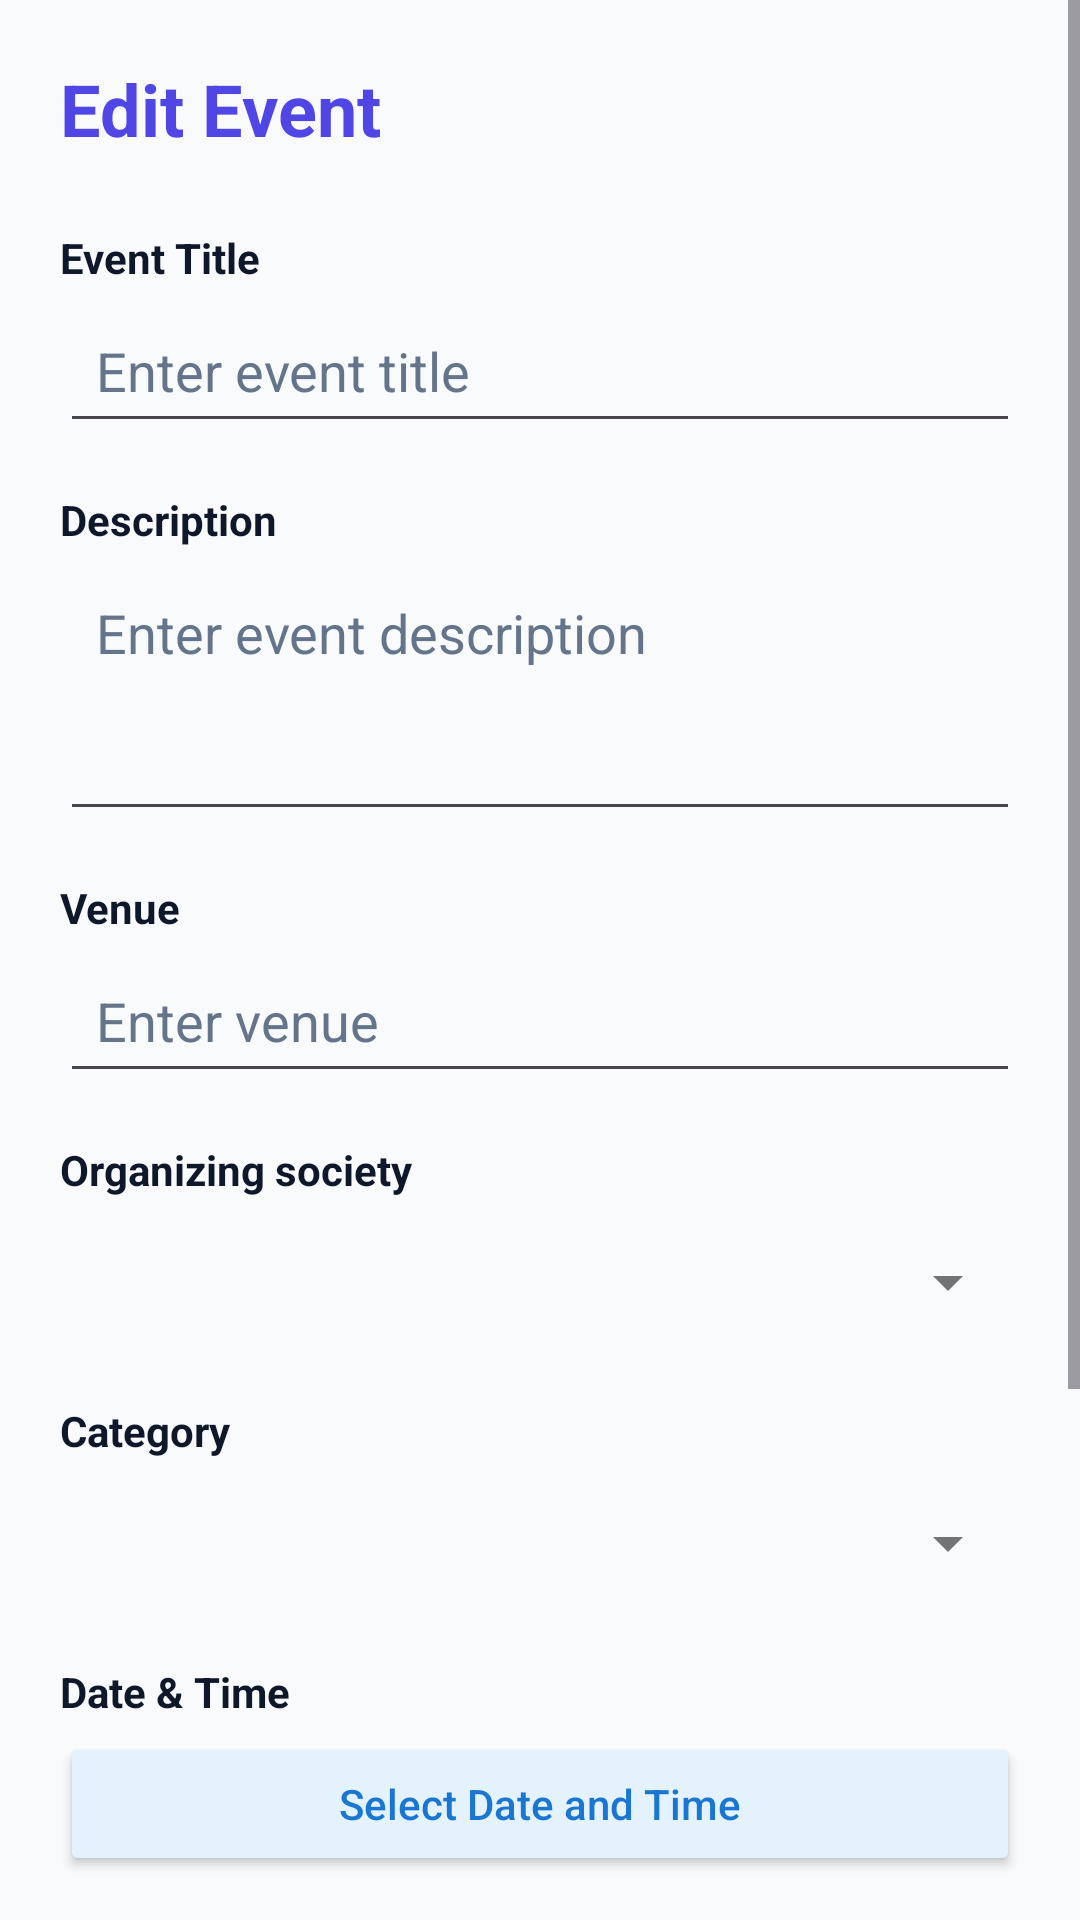

Write the Android layout XML for this screen, with the resource values it uses.
<!-- AndroidManifest.xml: application theme Theme.CampusEventsTest -->
<!-- res/layout/activity_edit_event.xml -->
<?xml version="1.0" encoding="utf-8"?>
<ScrollView xmlns:android="http://schemas.android.com/apk/res/android"
    android:layout_width="match_parent"
    android:layout_height="match_parent"
    android:background="?android:attr/colorBackground">

    <LinearLayout
        android:layout_width="match_parent"
        android:layout_height="wrap_content"
        android:orientation="vertical"
        android:padding="20dp">

        
        <TextView
            android:layout_width="wrap_content"
            android:layout_height="wrap_content"
            android:text="Edit Event"
            android:textSize="24sp"
            android:textStyle="bold"
            android:textColor="?attr/colorPrimary"
            android:layout_marginBottom="24dp" />

        
        <TextView
            android:layout_width="wrap_content"
            android:layout_height="wrap_content"
            android:text="Event Title"
            android:textSize="14sp"
            android:textStyle="bold"
            android:textColor="?attr/colorOnSurface"
            android:layout_marginBottom="4dp" />

        <EditText
            android:id="@+id/edit_title_input"
            android:layout_width="match_parent"
            android:layout_height="wrap_content"
            android:hint="Enter event title"
            android:inputType="text"
            android:padding="12dp"
            android:textColor="?attr/colorOnSurface"
            android:textColorHint="?attr/colorOnSurfaceVariant"
            android:layout_marginBottom="16dp" />

        
        <TextView
            android:layout_width="wrap_content"
            android:layout_height="wrap_content"
            android:text="Description"
            android:textSize="14sp"
            android:textStyle="bold"
            android:textColor="?attr/colorOnSurface"
            android:layout_marginBottom="4dp" />

        <EditText
            android:id="@+id/edit_description_input"
            android:layout_width="match_parent"
            android:layout_height="wrap_content"
            android:hint="Enter event description"
            android:inputType="textMultiLine"
            android:minLines="3"
            android:gravity="top"
            android:padding="12dp"
            android:textColor="?attr/colorOnSurface"
            android:textColorHint="?attr/colorOnSurfaceVariant"
            android:layout_marginBottom="16dp" />

        
        <TextView
            android:layout_width="wrap_content"
            android:layout_height="wrap_content"
            android:text="Venue"
            android:textSize="14sp"
            android:textStyle="bold"
            android:textColor="?attr/colorOnSurface"
            android:layout_marginBottom="4dp" />

        <EditText
            android:id="@+id/edit_venue_input"
            android:layout_width="match_parent"
            android:layout_height="wrap_content"
            android:hint="Enter venue"
            android:inputType="text"
            android:padding="12dp"
            android:textColor="?attr/colorOnSurface"
            android:textColorHint="?attr/colorOnSurfaceVariant"
            android:layout_marginBottom="16dp" />

        
        <TextView
            android:layout_width="wrap_content"
            android:layout_height="wrap_content"
            android:text="@string/organizing_society"
            android:textSize="14sp"
            android:textStyle="bold"
            android:textColor="?attr/colorOnSurface"
            android:layout_marginBottom="4dp" />

        <Spinner
            android:id="@+id/edit_society_spinner"
            android:layout_width="match_parent"
            android:layout_height="48dp"
            android:layout_marginBottom="16dp"
            android:padding="8dp"
            android:theme="@style/ThemeOverlay.AppCompat.Light" />

        
        <TextView
            android:layout_width="wrap_content"
            android:layout_height="wrap_content"
            android:text="Category"
            android:textSize="14sp"
            android:textStyle="bold"
            android:textColor="?attr/colorOnSurface"
            android:layout_marginBottom="4dp" />

        <Spinner
            android:id="@+id/edit_category_spinner"
            android:layout_width="match_parent"
            android:layout_height="48dp"
            android:layout_marginBottom="16dp"
            android:padding="8dp"
            android:theme="@style/ThemeOverlay.AppCompat.Light" />

        
        <TextView
            android:layout_width="wrap_content"
            android:layout_height="wrap_content"
            android:text="Date &amp; Time"
            android:textSize="14sp"
            android:textStyle="bold"
            android:textColor="?attr/colorOnSurface"
            android:layout_marginBottom="4dp" />

        <Button
            android:id="@+id/edit_date_picker_button"
            android:layout_width="match_parent"
            android:layout_height="wrap_content"
            android:text="Select Date and Time"
            android:textAllCaps="false"
            android:textSize="14sp"
            android:backgroundTint="#E3F2FD"
            android:textColor="#1976D2"
            android:layout_marginBottom="16dp" />

        
        <TextView
            android:layout_width="wrap_content"
            android:layout_height="wrap_content"
            android:text="Capacity"
            android:textSize="14sp"
            android:textStyle="bold"
            android:textColor="?attr/colorOnSurface"
            android:layout_marginBottom="4dp" />

        <EditText
            android:id="@+id/edit_capacity_input"
            android:layout_width="match_parent"
            android:layout_height="wrap_content"
            android:hint="Maximum number of attendees"
            android:inputType="number"
            android:padding="12dp"
            android:textColor="?attr/colorOnSurface"
            android:textColorHint="?attr/colorOnSurfaceVariant"
            android:layout_marginBottom="24dp" />

        
        <ProgressBar
            android:id="@+id/edit_loading_bar"
            android:layout_width="wrap_content"
            android:layout_height="wrap_content"
            android:layout_gravity="center"
            android:visibility="gone"
            android:layout_marginBottom="16dp" />

        
        <Button
            android:id="@+id/update_event_button"
            android:layout_width="match_parent"
            android:layout_height="52dp"
            android:text="Update Event"
            android:textSize="16sp"
            android:textColor="#FFFFFF"
            android:backgroundTint="#1976D2"
            android:layout_marginBottom="8dp" />

        
        <Button
            android:id="@+id/delete_event_button"
            android:layout_width="match_parent"
            android:layout_height="52dp"
            android:text="Delete Event"
            android:textSize="16sp"
            android:textColor="#FFFFFF"
            android:backgroundTint="#F44336"
            android:layout_marginBottom="16dp" />

    </LinearLayout>

</ScrollView>
<!-- resources referenced by this layout -->
<resources>
  <string name="organizing_society">Organizing society</string>
  <style name="Theme.CampusEventsTest" parent="Base.Theme.CampusEventsTest" />
  <style name="Base.Theme.CampusEventsTest" parent="Theme.Material3.DayNight.NoActionBar">
          <item name="colorPrimary">@color/campus_primary_light</item>
          <item name="colorOnPrimary">@color/campus_on_primary_light</item>
          <item name="colorPrimaryContainer">@color/campus_primary_container_light</item>
          <item name="colorOnPrimaryContainer">@color/campus_on_primary_container_light</item>
          <item name="colorSecondary">@color/campus_accent</item>
          <item name="colorOnSecondary">@color/campus_on_primary</item>
          <item name="colorSurface">@color/campus_surface</item>
          <item name="colorOnSurface">@color/campus_on_surface</item>
          <item name="colorSurfaceVariant">@color/campus_surface_variant</item>
          <item name="colorOnSurfaceVariant">@color/campus_on_surface_secondary</item>
          <item name="android:colorBackground">@color/campus_background</item>
          <item name="colorOutline">@color/campus_divider_strong</item>
          <item name="colorError">@color/campus_error</item>
          <item name="colorOnError">@color/campus_on_primary</item>
      </style>
  <color name="campus_primary_light">@color/campus_accent</color>
  <color name="campus_on_primary_light">#FFFFFF</color>
  <color name="campus_primary_container_light">@color/campus_accent_container</color>
  <color name="campus_on_primary_container_light">@color/campus_on_accent_container</color>
  <color name="campus_accent">#4F46E5</color>
  <color name="campus_on_primary">#FFFFFF</color>
  <color name="campus_surface">#FFFFFF</color>
  <color name="campus_on_surface">#0F172A</color>
  <color name="campus_surface_variant">@color/campus_canvas</color>
  <color name="campus_on_surface_secondary">#64748B</color>
  <color name="campus_background">@color/campus_canvas</color>
  <color name="campus_divider_strong">#CBD5E1</color>
  <color name="campus_error">#DC2626</color>
  <color name="campus_accent_container">#EEF2FF</color>
  <color name="campus_on_accent_container">#312E81</color>
  <color name="campus_canvas">#F8FAFC</color>
</resources>
